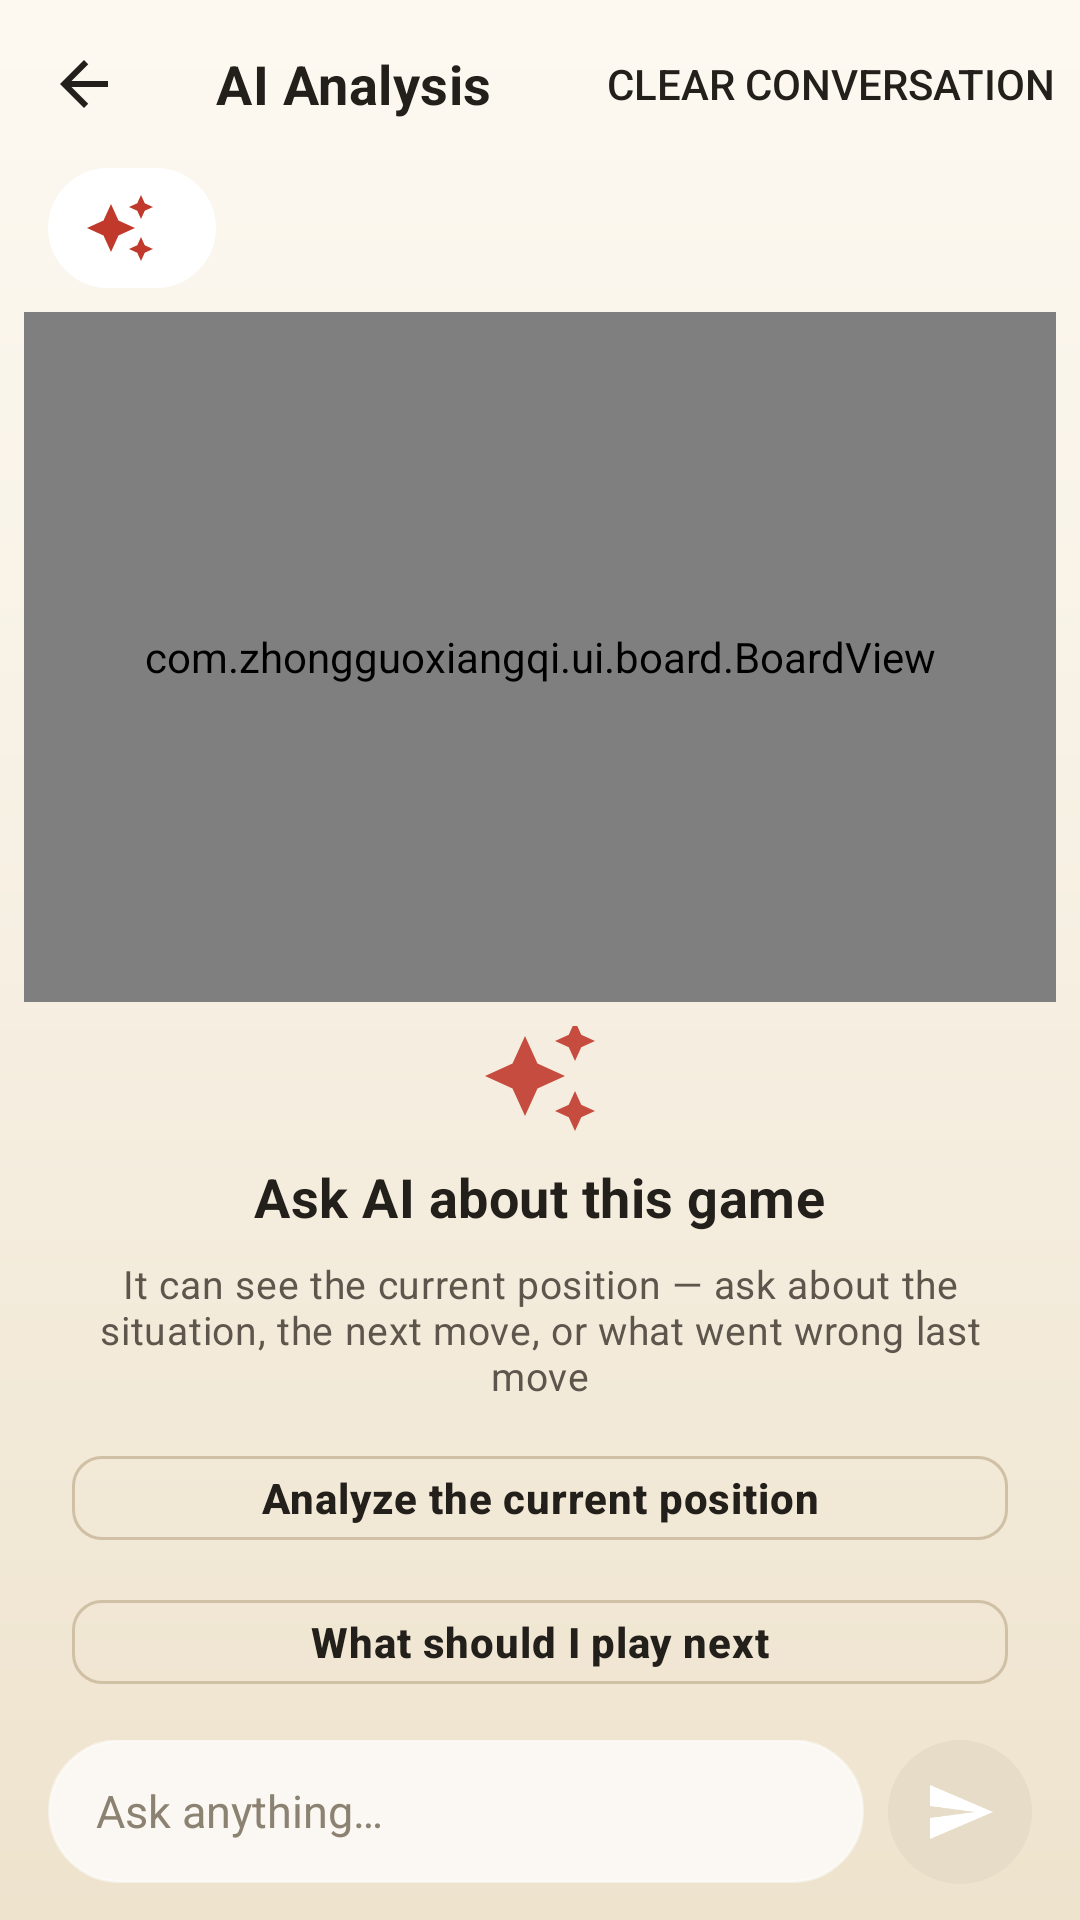

Android layout source for this screen:
<!-- AndroidManifest.xml: application theme Theme.ZhongguoXiangqi -->
<!-- res/layout/activity_advisor.xml -->
<?xml version="1.0" encoding="utf-8"?>
<LinearLayout xmlns:android="http://schemas.android.com/apk/res/android"
    xmlns:app="http://schemas.android.com/apk/res-auto"
    xmlns:tools="http://schemas.android.com/tools"
    android:layout_width="match_parent"
    android:layout_height="match_parent"
    android:orientation="vertical"
    android:background="@drawable/bg_page">

    <com.google.android.material.appbar.MaterialToolbar
        android:id="@+id/toolbar"
        android:layout_width="match_parent"
        android:layout_height="wrap_content"
        app:title="@string/advisor_title"
        app:titleTextColor="@color/text_primary"
        app:navigationIcon="@drawable/ic_back"
        app:navigationIconTint="@color/text_primary"
        app:menu="@menu/advisor_menu" />

    
    <TextView
        android:id="@+id/context_summary"
        android:layout_width="wrap_content"
        android:layout_height="wrap_content"
        android:layout_marginHorizontal="@dimen/screen_gutter"
        android:layout_marginBottom="@dimen/space_2"
        android:background="@drawable/bg_pill"
        android:paddingHorizontal="@dimen/space_3"
        android:paddingVertical="@dimen/space_2"
        android:drawablePadding="@dimen/space_2"
        app:drawableStartCompat="@drawable/ic_ai"
        app:drawableTint="@color/action"
        android:textColor="@color/text_secondary"
        android:textSize="@dimen/text_caption"
        tools:text="复盘第 12 手" />

    
    <com.zhongguoxiangqi.ui.board.BoardView
        android:id="@+id/board_view"
        android:layout_width="match_parent"
        android:layout_height="0dp"
        android:layout_weight="1"
        android:layout_marginHorizontal="@dimen/space_2"
        android:layout_marginBottom="@dimen/space_2" />

    
    <TextView
        android:id="@+id/move_banner"
        android:layout_width="match_parent"
        android:layout_height="wrap_content"
        android:layout_marginHorizontal="@dimen/screen_gutter"
        android:layout_marginBottom="@dimen/space_2"
        android:background="@drawable/bg_surface_card"
        android:paddingHorizontal="@dimen/space_3"
        android:paddingVertical="@dimen/space_2"
        android:drawablePadding="@dimen/space_2"
        app:drawableStartCompat="@drawable/ic_hint"
        app:drawableTint="@color/info"
        android:textColor="@color/info"
        android:textSize="@dimen/text_body_sm"
        android:textStyle="bold"
        android:visibility="gone"
        tools:visibility="visible"
        tools:text="AI 演示: 炮二平五" />

    
    <LinearLayout
        android:id="@+id/empty_state"
        android:layout_width="match_parent"
        android:layout_height="0dp"
        android:layout_weight="1"
        android:orientation="vertical"
        android:gravity="center"
        android:paddingHorizontal="@dimen/space_6">

        <ImageView
            android:layout_width="40dp"
            android:layout_height="40dp"
            android:src="@drawable/ic_ai"
            app:tint="@color/action"
            android:alpha="0.9"
            android:contentDescription="@null" />

        <TextView
            android:layout_width="wrap_content"
            android:layout_height="wrap_content"
            android:layout_marginTop="@dimen/space_2"
            android:text="@string/advisor_empty_title"
            android:textAppearance="@style/TextAppearance.Xiangqi.Title" />

        <TextView
            android:layout_width="match_parent"
            android:layout_height="wrap_content"
            android:layout_marginTop="@dimen/space_2"
            android:gravity="center"
            android:text="@string/advisor_empty_subtitle"
            android:textAppearance="@style/TextAppearance.Xiangqi.Secondary" />

        <com.google.android.material.button.MaterialButton
            android:id="@+id/suggest_analyze"
            style="@style/Widget.Xiangqi.Button.Outlined"
            android:layout_width="match_parent"
            android:layout_height="wrap_content"
            android:layout_marginTop="@dimen/space_3"
            android:minHeight="@dimen/button_height_sm"
            android:text="@string/advisor_suggest_analyze" />

        <com.google.android.material.button.MaterialButton
            android:id="@+id/suggest_next"
            style="@style/Widget.Xiangqi.Button.Outlined"
            android:layout_width="match_parent"
            android:layout_height="wrap_content"
            android:layout_marginTop="@dimen/space_2"
            android:minHeight="@dimen/button_height_sm"
            android:text="@string/advisor_suggest_next" />

        <com.google.android.material.button.MaterialButton
            android:id="@+id/suggest_review"
            style="@style/Widget.Xiangqi.Button.Outlined"
            android:layout_width="match_parent"
            android:layout_height="wrap_content"
            android:layout_marginTop="@dimen/space_2"
            android:minHeight="@dimen/button_height_sm"
            android:text="@string/advisor_suggest_review" />

    </LinearLayout>

    <androidx.recyclerview.widget.RecyclerView
        android:id="@+id/messages"
        android:layout_width="match_parent"
        android:layout_height="0dp"
        android:layout_weight="1"
        android:clipToPadding="false"
        android:paddingHorizontal="@dimen/screen_gutter"
        android:paddingBottom="@dimen/space_2"
        android:visibility="gone"
        tools:visibility="visible" />

    
    <LinearLayout
        android:id="@+id/input_bar"
        android:layout_width="match_parent"
        android:layout_height="wrap_content"
        android:orientation="horizontal"
        android:paddingHorizontal="@dimen/screen_gutter"
        android:paddingTop="@dimen/space_2"
        android:paddingBottom="@dimen/space_3"
        android:gravity="bottom">

        
        <com.google.android.material.textfield.TextInputEditText
            android:id="@+id/input"
            android:layout_width="0dp"
            android:layout_height="wrap_content"
            android:layout_weight="1"
            android:background="@drawable/bg_input"
            android:paddingHorizontal="@dimen/space_4"
            android:paddingVertical="@dimen/space_3"
            android:minHeight="@dimen/touch_min"
            android:hint="@string/advisor_input_hint"
            android:textColorHint="@color/text_tertiary"
            android:textColor="@color/text_primary"
            android:textSize="@dimen/text_body"
            android:imeOptions="actionSend"
            android:inputType="text|textCapSentences|textMultiLine"
            android:maxLines="4" />

        
        <com.google.android.material.button.MaterialButton
            android:id="@+id/btn_send"
            style="@style/Widget.MaterialComponents.Button"
            android:layout_width="@dimen/touch_min"
            android:layout_height="@dimen/touch_min"
            android:layout_marginStart="@dimen/space_2"
            android:insetTop="0dp"
            android:insetBottom="0dp"
            android:enabled="false"
            android:contentDescription="@string/advisor_send_desc"
            app:backgroundTint="@color/selector_action_bg"
            app:icon="@drawable/ic_send"
            app:iconTint="@color/text_on_action"
            app:iconGravity="textStart"
            app:iconPadding="0dp"
            app:iconSize="@dimen/icon_md"
            app:cornerRadius="@dimen/radius_pill"
            app:elevation="0dp" />

    </LinearLayout>
</LinearLayout>
<!-- resources referenced by this layout -->
<resources>
  <color name="action">#C0392B</color>
  <color name="info">#2F6FAF</color>
  <color name="text_on_action">#FFFFFF</color>
  <color name="text_primary">#23201C</color>
  <color name="text_secondary">#5E564C</color>
  <color name="text_tertiary">#8C8272</color>
  <dimen name="button_height_sm">40dp</dimen>
  <dimen name="icon_md">24dp</dimen>
  <dimen name="radius_pill">999dp</dimen>
  <dimen name="screen_gutter">16dp</dimen>
  <dimen name="space_2">8dp</dimen>
  <dimen name="space_3">12dp</dimen>
  <dimen name="space_4">16dp</dimen>
  <dimen name="space_6">24dp</dimen>
  <dimen name="text_body">15sp</dimen>
  <dimen name="text_body_sm">13sp</dimen>
  <dimen name="text_caption">12sp</dimen>
  <dimen name="touch_min">48dp</dimen>
  <!-- drawable bg_input (drawable) -->
  <?xml version="1.0" encoding="utf-8"?>
  <shape xmlns:android="http://schemas.android.com/apk/res/android" android:shape="rectangle">
      <solid android:color="#C0FFFFFF" />
      <stroke android:width="1dp" android:color="#80FFFFFF" />
      <corners android:radius="@dimen/radius_pill" />
  </shape>
  <!-- drawable bg_pill (drawable) -->
  <?xml version="1.0" encoding="utf-8"?>
  <shape xmlns:android="http://schemas.android.com/apk/res/android" android:shape="rectangle">
      <solid android:color="@color/surface_overlay" />
      <corners android:radius="@dimen/radius_pill" />
  </shape>
  <!-- drawable bg_surface_card (drawable) -->
  <?xml version="1.0" encoding="utf-8"?>
  <shape xmlns:android="http://schemas.android.com/apk/res/android" android:shape="rectangle">
      <solid android:color="@color/surface_raised" />
      <stroke android:width="@dimen/stroke_hairline" android:color="@color/border_subtle" />
      <corners android:radius="@dimen/radius_lg" />
  </shape>
  <string name="advisor_empty_subtitle">It can see the current position — ask about the situation, the next move, or what went wrong last move</string>
  <string name="advisor_empty_title">Ask AI about this game</string>
  <string name="advisor_input_hint">Ask anything…</string>
  <string name="advisor_send_desc">Send</string>
  <string name="advisor_suggest_analyze">Analyze the current position</string>
  <string name="advisor_suggest_next">What should I play next</string>
  <string name="advisor_suggest_review">Was there a problem with that last move</string>
  <string name="advisor_title">AI Analysis</string>
  <style name="TextAppearance.Xiangqi.Secondary" parent="TextAppearance.MaterialComponents.Body2">
          <item name="android:textColor">@color/text_secondary</item>
          <item name="android:textSize">@dimen/text_body_sm</item>
      </style>
  <style name="TextAppearance.Xiangqi.Title" parent="TextAppearance.MaterialComponents.Subtitle1">
          <item name="android:textColor">@color/text_primary</item>
          <item name="android:textSize">@dimen/text_title</item>
          <item name="android:textStyle">bold</item>
      </style>
  <color name="page_grad_1">#FDF9F1</color>
  <color name="page_grad_2">#F6EFE2</color>
  <color name="page_grad_3">#EEE3CD</color>
  <color name="surface_overlay">#FFFFFF</color>
  <color name="surface_raised">#FFFCF4</color>
  <dimen name="stroke_hairline">1dp</dimen>
  <color name="border_subtle">#E6DCC8</color>
  <dimen name="radius_lg">14dp</dimen>
  <dimen name="text_title">18sp</dimen>
  <color name="border_strong">#CFC0A6</color>
  <dimen name="text_label">14sp</dimen>
  <dimen name="button_height">52dp</dimen>
  <dimen name="radius_md">10dp</dimen>
  <color name="action_muted">#FAEBE8</color>
  <color name="danger">#B3261E</color>
  <color name="surface_base">#F6EFE2</color>
  <style name="Widget.Xiangqi.Card" parent="Widget.MaterialComponents.CardView">
          <item name="cardBackgroundColor">@color/surface_raised</item>
          <item name="cardCornerRadius">@dimen/radius_lg</item>
          <item name="cardElevation">0dp</item>
          <item name="strokeColor">@color/border_subtle</item>
          <item name="strokeWidth">@dimen/stroke_hairline</item>
      </style>
</resources>
